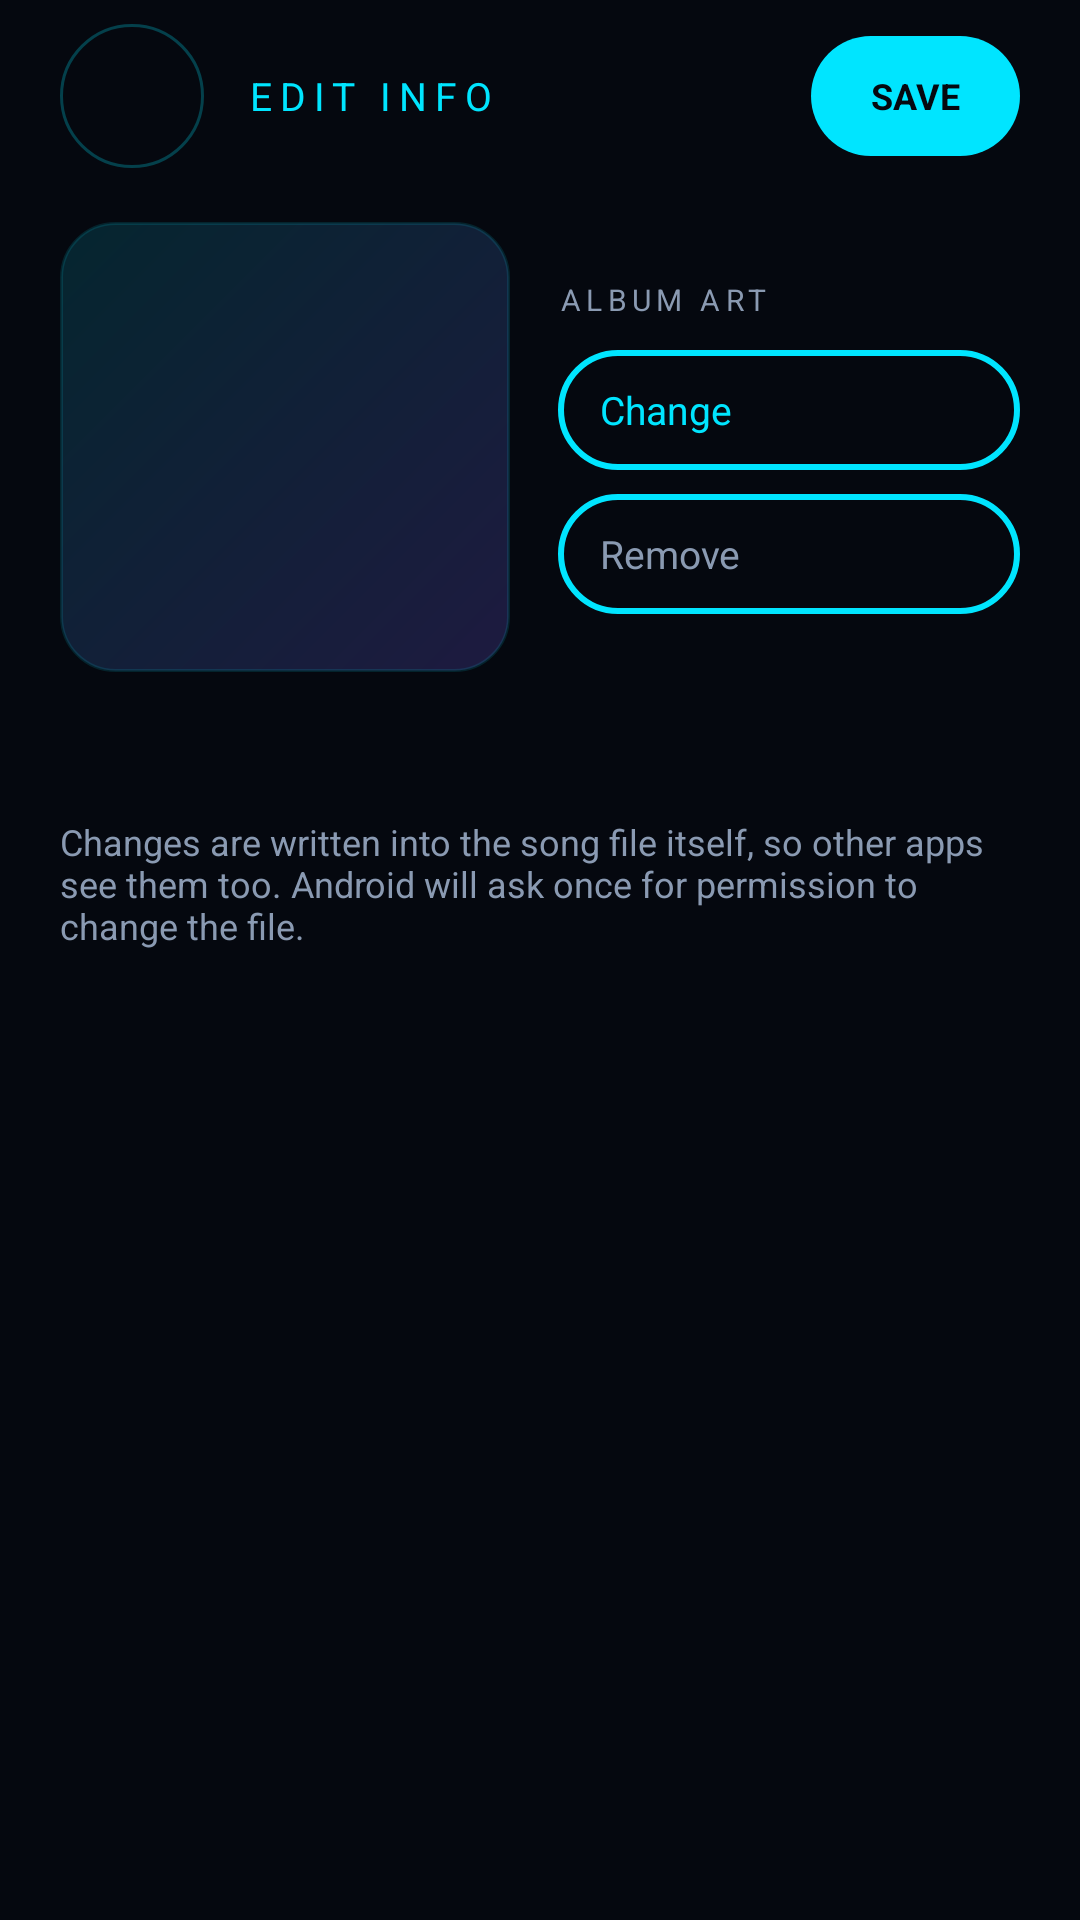

Reconstruct the res/layout file that produces this screen, plus the resources it refers to.
<!-- AndroidManifest.xml: application theme Theme.NKT -->
<!-- res/layout/activity_meta_edit.xml -->
<?xml version="1.0" encoding="utf-8"?>
<LinearLayout xmlns:android="http://schemas.android.com/apk/res/android"
    android:id="@+id/root"
    android:layout_width="match_parent"
    android:layout_height="match_parent"
    android:background="@color/bg"
    android:orientation="vertical">

    <LinearLayout
        android:layout_width="match_parent"
        android:layout_height="wrap_content"
        android:gravity="center_vertical"
        android:orientation="horizontal"
        android:paddingStart="20dp"
        android:paddingTop="8dp"
        android:paddingEnd="20dp"
        android:paddingBottom="8dp">

        <ImageButton
            android:id="@+id/me_back"
            android:layout_width="48dp"
            android:layout_height="48dp"
            android:background="@drawable/bg_round_btn"
            android:contentDescription="@string/cd_back"
            android:src="@drawable/ic_back"
            android:tint="@color/accent" />

        <TextView
            android:id="@+id/me_title"
            android:layout_width="0dp"
            android:layout_height="wrap_content"
            android:layout_marginStart="14dp"
            android:layout_weight="1"
            android:letterSpacing="0.2"
            android:text="@string/edit_info_caps"
            android:textColor="@color/accent"
            android:textSize="13sp" />

        <TextView
            android:id="@+id/me_save"
            android:layout_width="wrap_content"
            android:layout_height="40dp"
            android:background="@drawable/bg_start_btn"
            android:gravity="center"
            android:paddingStart="20dp"
            android:paddingEnd="20dp"
            android:text="@string/save_caps"
            android:textColor="@color/bg"
            android:textSize="12sp"
            android:textStyle="bold" />
    </LinearLayout>

    <ScrollView
        android:layout_width="match_parent"
        android:layout_height="0dp"
        android:layout_weight="1"
        android:fillViewport="true">

        <LinearLayout
            android:layout_width="match_parent"
            android:layout_height="wrap_content"
            android:orientation="vertical"
            android:paddingStart="20dp"
            android:paddingEnd="20dp"
            android:paddingBottom="28dp">

            <LinearLayout
                android:layout_width="match_parent"
                android:layout_height="wrap_content"
                android:layout_marginTop="10dp"
                android:gravity="center_vertical"
                android:orientation="horizontal">

                <ImageView
                    android:id="@+id/me_art"
                    android:layout_width="150dp"
                    android:layout_height="150dp"
                    android:background="@drawable/bg_art"
                    android:contentDescription="@string/album_art"
                    android:scaleType="centerCrop" />

                <LinearLayout
                    android:layout_width="0dp"
                    android:layout_height="wrap_content"
                    android:layout_marginStart="16dp"
                    android:layout_weight="1"
                    android:orientation="vertical">

                    <TextView
                        style="@style/NKTSectionLabel"
                        android:text="@string/album_art_caps" />

                    <TextView
                        android:id="@+id/me_art_change"
                        android:layout_width="match_parent"
                        android:layout_height="40dp"
                        android:layout_marginTop="10dp"
                        android:background="@drawable/bg_pill_btn"
                        android:drawableStart="@drawable/ic_image"
                        android:drawablePadding="8dp"
                        android:drawableTint="@color/accent"
                        android:gravity="center_vertical"
                        android:paddingStart="14dp"
                        android:text="@string/change_art"
                        android:textColor="@color/accent"
                        android:textSize="13sp" />

                    <TextView
                        android:id="@+id/me_art_remove"
                        android:layout_width="match_parent"
                        android:layout_height="40dp"
                        android:layout_marginTop="8dp"
                        android:background="@drawable/bg_pill_btn"
                        android:drawableStart="@drawable/ic_close"
                        android:drawablePadding="8dp"
                        android:drawableTint="@color/muted"
                        android:gravity="center_vertical"
                        android:paddingStart="14dp"
                        android:text="@string/remove_art"
                        android:textColor="@color/muted"
                        android:textSize="13sp" />
                </LinearLayout>
            </LinearLayout>

            <TextView
                android:id="@+id/me_file"
                android:layout_width="match_parent"
                android:layout_height="wrap_content"
                android:layout_marginTop="14dp"
                android:ellipsize="middle"
                android:maxLines="1"
                android:textColor="@color/muted"
                android:textSize="12sp" />

            <LinearLayout
                android:id="@+id/me_fields"
                android:layout_width="match_parent"
                android:layout_height="wrap_content"
                android:orientation="vertical" />

            <TextView
                android:layout_width="match_parent"
                android:layout_height="wrap_content"
                android:layout_marginTop="18dp"
                android:text="@string/meta_note"
                android:textColor="@color/muted"
                android:textSize="12sp" />
        </LinearLayout>
    </ScrollView>

    <FrameLayout
        android:id="@+id/me_busy"
        android:layout_width="match_parent"
        android:layout_height="match_parent"
        android:visibility="gone" />
</LinearLayout>
<!-- resources referenced by this layout -->
<resources>
  <color name="accent">#FF00E5FF</color>
  <color name="bg">#FF05080F</color>
  <color name="muted">#FF8A9AB2</color>
  <!-- drawable bg_art (drawable) -->
  <?xml version="1.0" encoding="utf-8"?>
  <shape xmlns:android="http://schemas.android.com/apk/res/android" android:shape="rectangle">
      <corners android:radius="18dp" />
      <gradient android:angle="315" android:startColor="#2200E5FF" android:endColor="#337B61FF" />
      <stroke android:width="1dp" android:color="@color/border" />
  </shape>
  <!-- drawable bg_pill_btn (drawable) -->
  <?xml version="1.0" encoding="utf-8"?>
  <selector xmlns:android="http://schemas.android.com/apk/res/android">
      <item android:state_pressed="true"><shape android:shape="rectangle"><corners android:radius="60dp" /><solid android:color="#3300E5FF" /><stroke android:width="2dp" android:color="@color/accent" /></shape></item>
      <item><shape android:shape="rectangle"><corners android:radius="60dp" /><solid android:color="#00000000" /><stroke android:width="2dp" android:color="@color/accent" /></shape></item>
  </selector>
  <!-- drawable bg_round_btn (drawable) -->
  <?xml version="1.0" encoding="utf-8"?>
  <selector xmlns:android="http://schemas.android.com/apk/res/android">
      <item android:state_pressed="true"><shape android:shape="oval"><solid android:color="#3300E5FF" /><stroke android:width="1dp" android:color="@color/accent" /></shape></item>
      <item><shape android:shape="oval"><solid android:color="#00000000" /><stroke android:width="1dp" android:color="#4000E5FF" /></shape></item>
  </selector>
  <!-- drawable bg_start_btn (drawable) -->
  <?xml version="1.0" encoding="utf-8"?>
  <selector xmlns:android="http://schemas.android.com/apk/res/android">
      <item android:state_pressed="true"><shape android:shape="rectangle"><corners android:radius="27dp" /><solid android:color="#FF00B8CC" /></shape></item>
      <item><shape android:shape="rectangle"><corners android:radius="27dp" /><solid android:color="@color/accent" /></shape></item>
  </selector>
  <string name="album_art">Album art</string>
  <string name="album_art_caps">ALBUM ART</string>
  <string name="cd_back">Back</string>
  <string name="change_art">Change</string>
  <string name="edit_info_caps">EDIT INFO</string>
  <string name="meta_note">Changes are written into the song file itself, so other apps see them too. Android will ask once for permission to change the file.</string>
  <string name="remove_art">Remove</string>
  <string name="save_caps">SAVE</string>
  <style name="NKTSectionLabel">
          <item name="android:layout_width">match_parent</item>
          <item name="android:layout_height">wrap_content</item>
          <item name="android:letterSpacing">0.18</item>
          <item name="android:textColor">@color/muted</item>
          <item name="android:textSize">10sp</item>
      </style>
  <color name="border">#1F00E5FF</color>
  <color name="text">#FFE8F0FE</color>
  <style name="Theme.NKT.Dialog" parent="android:Theme.Material.Dialog.Alert">
          <item name="android:colorAccent">@color/accent</item>
          <item name="android:windowBackground">@drawable/dialog_bg</item>
          <item name="android:textColorPrimary">@color/text</item>
          <item name="android:textColorSecondary">@color/muted</item>
          <item name="android:textColor">@color/text</item>
      </style>
  <!-- drawable dialog_bg (drawable) -->
  <?xml version="1.0" encoding="utf-8"?>
  <inset xmlns:android="http://schemas.android.com/apk/res/android" android:inset="16dp">
      <shape android:shape="rectangle">
          <solid android:color="@color/card" />
          <corners android:radius="16dp" />
          <stroke android:width="1dp" android:color="#2600E5FF" />
      </shape>
  </inset>
  <color name="card">#FF111827</color>
</resources>
